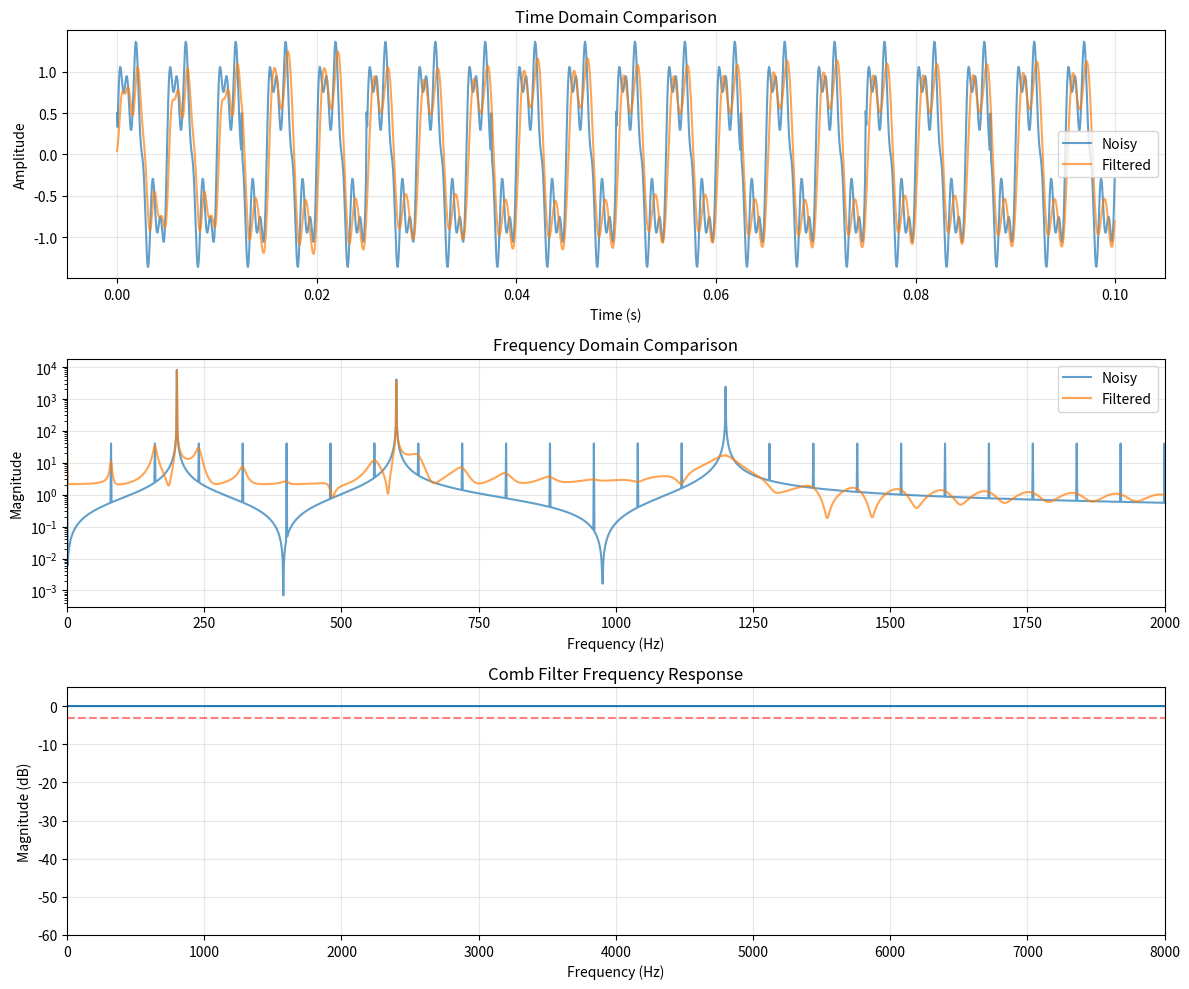

This chart was generated by the following Python code: (Note: this script raises an exception after producing the figure.)
"""
Comb Filter for Periodic Noise Removal

Implements a multi-notch (comb) filter to remove periodic impulse noise
by targeting the fundamental frequency and its harmonics.

Author: BeautyAI Framework
Date: November 12, 2025
"""

import logging
from typing import List, Tuple

import numpy as np
from scipy import signal

logger = logging.getLogger(__name__)


class CombFilter:
    """
    Comb filter for removing periodic noise (e.g., 80 Hz electrical interference).
    
    Creates a series of notch filters at the fundamental frequency and all harmonics
    up to the Nyquist frequency. Designed for real-time processing of audio streams.
    """
    
    def __init__(self, sample_rate: int, fundamental_freq: float, quality_factor: float = 30.0, max_harmonics: int = None):
        """
        Initialize comb filter.
        
        Args:
            sample_rate: Audio sample rate in Hz
            fundamental_freq: Fundamental frequency to remove (e.g., 80 Hz)
            quality_factor: Q factor for notch filters (higher = narrower notch, less speech distortion)
            max_harmonics: Maximum number of harmonics to filter (None = auto-calculate to Nyquist)
        """
        self.sample_rate = sample_rate
        self.fundamental_freq = fundamental_freq
        self.quality_factor = quality_factor
        
        # Calculate harmonics up to Nyquist frequency
        nyquist = sample_rate / 2
        if max_harmonics is None:
            max_harmonics = int(nyquist / fundamental_freq)
        
        self.harmonics = [fundamental_freq * (i + 1) for i in range(max_harmonics) 
                         if fundamental_freq * (i + 1) < nyquist]
        
        # Design notch filters for each harmonic
        self.filters = []
        for freq in self.harmonics:
            # Design IIR notch filter (returns b, a coefficients in older scipy)
            b, a = signal.iirnotch(freq, Q=quality_factor, fs=sample_rate)
            # Convert to second-order sections for numerical stability
            sos = signal.tf2sos(b, a)
            self.filters.append(sos)
        
        # Initialize filter states for real-time processing
        self.reset_states()
        
        logger.info(f"✅ Comb filter initialized: {fundamental_freq:.1f} Hz + {len(self.harmonics)-1} harmonics")
        logger.info(f"   Harmonics: {', '.join([f'{h:.0f}Hz' for h in self.harmonics[:10]])}...")
    
    def reset_states(self):
        """Reset filter states (call between different audio streams)."""
        # Initialize filter states for each second-order section
        self.zi = []
        for sos in self.filters:
            # sos is shape (n_sections, 6), need state for each section
            n_sections = sos.shape[0]
            zi = np.zeros((n_sections, 2))
            self.zi.append(zi)
    
    def process_frame(self, audio_frame: np.ndarray) -> np.ndarray:
        """
        Process a single audio frame with stateful filtering.
        
        Args:
            audio_frame: Float32 audio samples
            
        Returns:
            Filtered audio frame
        """
        filtered = audio_frame.copy().astype(np.float64)
        
        # Apply each notch filter sequentially
        for i, sos in enumerate(self.filters):
            filtered, self.zi[i] = signal.sosfilt(sos, filtered, zi=self.zi[i])
        
        return filtered.astype(np.float32)
    
    def process_audio(self, audio: np.ndarray) -> np.ndarray:
        """
        Process full audio stream (stateless, for batch processing).
        
        Args:
            audio: Float32 audio array
            
        Returns:
            Filtered audio array
        """
        filtered = audio.copy()
        
        # Apply each notch filter sequentially
        for sos in self.filters:
            filtered = signal.sosfilt(sos, filtered)
        
        return filtered.astype(np.float32)
    
    def get_frequency_response(self, num_points: int = 8000) -> Tuple[np.ndarray, np.ndarray]:
        """
        Get the frequency response of the combined comb filter.
        
        Returns:
            Tuple of (frequencies, magnitude_dB)
        """
        # Compute frequency response for each filter
        w = np.linspace(0, np.pi, num_points)
        
        # Start with unity response
        combined_response = np.ones(num_points, dtype=complex)
        
        for sos in self.filters:
            w_temp, h = signal.sosfreqz(sos, worN=w, fs=self.sample_rate)
            combined_response *= h
        
        # Convert to dB
        magnitude_db = 20 * np.log10(np.abs(combined_response) + 1e-10)
        frequencies = w * self.sample_rate / (2 * np.pi)
        
        return frequencies, magnitude_db


class AdaptiveCombFilter(CombFilter):
    """
    Adaptive comb filter that can adjust to varying fundamental frequencies.
    Useful when the periodic noise frequency drifts over time.
    """
    
    def __init__(self, sample_rate: int, initial_freq: float, quality_factor: float = 30.0, adaptation_rate: float = 0.01):
        """
        Initialize adaptive comb filter.
        
        Args:
            adaptation_rate: How quickly to adapt to frequency changes (0-1)
        """
        self.adaptation_rate = adaptation_rate
        super().__init__(sample_rate, initial_freq, quality_factor)
    
    def estimate_frequency(self, audio: np.ndarray) -> float:
        """
        Estimate the current fundamental frequency from audio.
        Uses autocorrelation to find the dominant periodicity.
        """
        # Compute autocorrelation
        audio_centered = audio - np.mean(audio)
        autocorr = np.correlate(audio_centered, audio_centered, mode='full')
        autocorr = autocorr[len(autocorr)//2:]  # Keep only positive lags
        
        # Find the first peak after lag 0 (skip first 100 samples to avoid DC)
        min_lag = max(100, int(self.sample_rate / 200))  # Min 5ms period (200 Hz max)
        max_lag = int(self.sample_rate / 20)  # Max 50ms period (20 Hz min)
        
        search_range = autocorr[min_lag:max_lag]
        if len(search_range) > 0:
            peak_lag = np.argmax(search_range) + min_lag
            estimated_freq = self.sample_rate / peak_lag
            return estimated_freq
        
        return self.fundamental_freq  # Return current freq if estimation fails
    
    def adapt_frequency(self, new_freq: float):
        """
        Smoothly adapt the fundamental frequency.
        
        Args:
            new_freq: Newly estimated fundamental frequency
        """
        # Smooth adaptation using exponential moving average
        adapted_freq = self.adaptation_rate * new_freq + (1 - self.adaptation_rate) * self.fundamental_freq
        
        # Only update if change is significant (>1 Hz)
        if abs(adapted_freq - self.fundamental_freq) > 1.0:
            logger.info(f"🔄 Adapting comb filter: {self.fundamental_freq:.1f} Hz → {adapted_freq:.1f} Hz")
            self.__init__(self.sample_rate, adapted_freq, self.quality_factor, self.adaptation_rate)


def test_comb_filter():
    """Test comb filter with synthetic periodic noise."""
    import matplotlib.pyplot as plt
    
    # Generate test signal
    sample_rate = 16000
    duration = 1.0
    t = np.linspace(0, duration, int(sample_rate * duration))
    
    # Clean speech-like signal (sum of sinusoids)
    clean_signal = (
        np.sin(2 * np.pi * 200 * t) +  # F1
        0.5 * np.sin(2 * np.pi * 600 * t) +  # F2
        0.3 * np.sin(2 * np.pi * 1200 * t)  # F3
    )
    
    # Add 80 Hz periodic impulse noise
    impulse_freq = 80
    impulse_samples = int(sample_rate / impulse_freq)
    noise = np.zeros_like(t)
    noise[::impulse_samples] = 0.5  # Click every 12.5ms
    
    # Combined noisy signal
    noisy_signal = clean_signal + noise
    
    # Apply comb filter
    comb = CombFilter(sample_rate, fundamental_freq=80.0, quality_factor=30.0)
    filtered_signal = comb.process_audio(noisy_signal)
    
    # Plot results
    fig, axes = plt.subplots(3, 1, figsize=(12, 10))
    
    # Time domain
    plot_duration = 0.1  # Show first 100ms
    plot_samples = int(sample_rate * plot_duration)
    axes[0].plot(t[:plot_samples], noisy_signal[:plot_samples], label='Noisy', alpha=0.7)
    axes[0].plot(t[:plot_samples], filtered_signal[:plot_samples], label='Filtered', alpha=0.7)
    axes[0].set_xlabel('Time (s)')
    axes[0].set_ylabel('Amplitude')
    axes[0].set_title('Time Domain Comparison')
    axes[0].legend()
    axes[0].grid(True, alpha=0.3)
    
    # Frequency domain
    from scipy.fft import fft, fftfreq
    freqs = fftfreq(len(noisy_signal), 1/sample_rate)[:len(noisy_signal)//2]
    noisy_fft = np.abs(fft(noisy_signal))[:len(noisy_signal)//2]
    filtered_fft = np.abs(fft(filtered_signal))[:len(noisy_signal)//2]
    
    axes[1].semilogy(freqs, noisy_fft, label='Noisy', alpha=0.7)
    axes[1].semilogy(freqs, filtered_fft, label='Filtered', alpha=0.7)
    axes[1].set_xlabel('Frequency (Hz)')
    axes[1].set_ylabel('Magnitude')
    axes[1].set_title('Frequency Domain Comparison')
    axes[1].set_xlim([0, 2000])
    axes[1].legend()
    axes[1].grid(True, alpha=0.3)
    
    # Filter frequency response
    freq_response, mag_db = comb.get_frequency_response()
    axes[2].plot(freq_response, mag_db)
    axes[2].set_xlabel('Frequency (Hz)')
    axes[2].set_ylabel('Magnitude (dB)')
    axes[2].set_title('Comb Filter Frequency Response')
    axes[2].set_xlim([0, sample_rate//2])
    axes[2].set_ylim([-60, 5])
    axes[2].grid(True, alpha=0.3)
    axes[2].axhline(-3, color='r', linestyle='--', alpha=0.5, label='-3dB')
    
    plt.tight_layout()
    plt.savefig('/home/lumi/beautyai/reports/debug/analysis/comb_filter_test.png', dpi=150)
    print("✅ Comb filter test complete!")
    print(f"   Removed {len(comb.harmonics)} harmonics of 80 Hz")
    print(f"   Test plot saved to: reports/debug/analysis/comb_filter_test.png")


if __name__ == "__main__":
    test_comb_filter()
